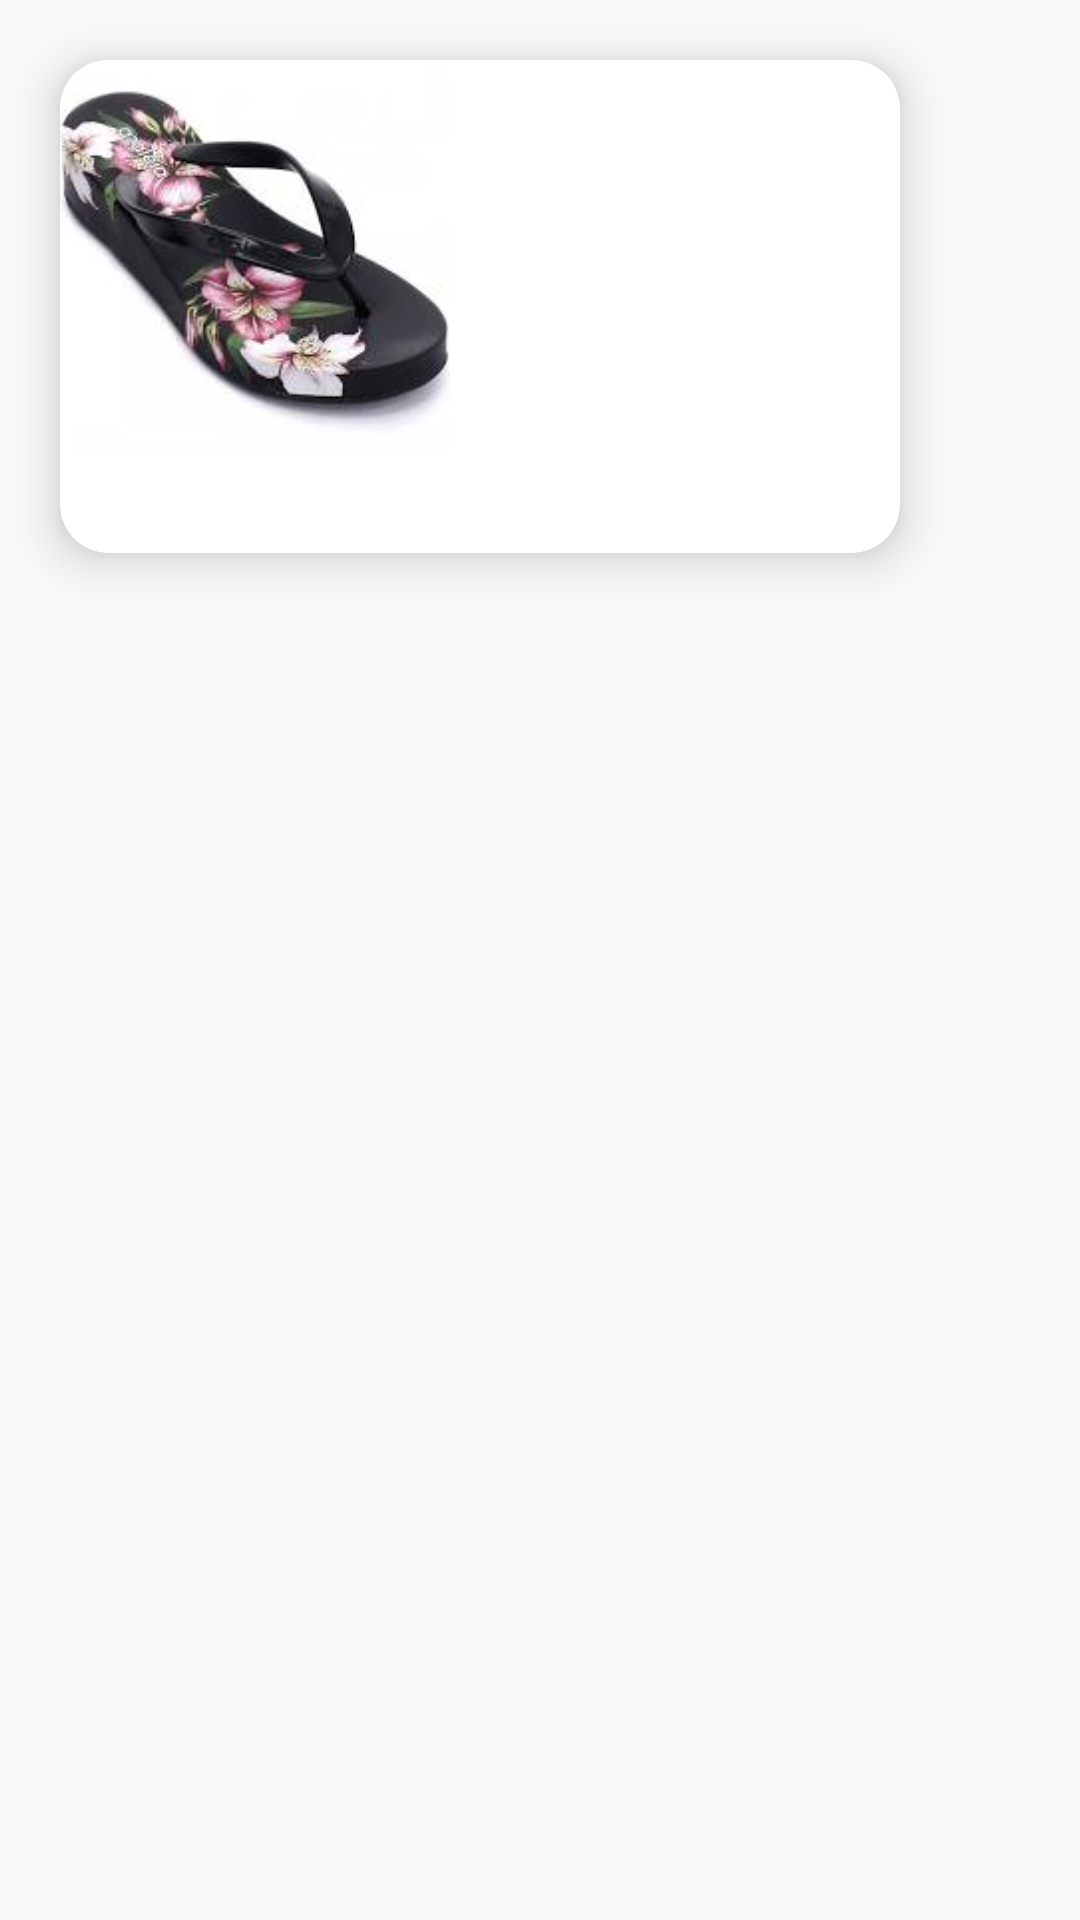

Here is an Android app screen rendered from its layout file. Give the layout XML and the strings, colors and styles it references.
<!-- AndroidManifest.xml: application theme AppTheme.NoActionBar -->
<!-- res/layout/card_item.xml -->
<?xml version="1.0" encoding="utf-8"?>
<RelativeLayout
    xmlns:android="http://schemas.android.com/apk/res/android"
    xmlns:app="http://schemas.android.com/apk/res-auto"
    xmlns:tools="http://schemas.android.com/tools"
    android:layout_width="match_parent"
    android:layout_height="match_parent">

    <androidx.cardview.widget.CardView
        android:layout_margin="20dp"
        android:id="@+id/card1"
        android:layout_width="wrap_content"
        android:layout_height="wrap_content"
        app:cardCornerRadius="16dp"
        app:cardElevation="10dp">
        <LinearLayout
            android:layout_width="match_parent"
            android:layout_height="wrap_content"
            android:orientation="vertical">
            <LinearLayout
                android:layout_width="wrap_content"
                android:layout_height="wrap_content"
                android:orientation="vertical">
                <LinearLayout
                    android:layout_width="wrap_content"
                    android:layout_height="wrap_content"
                    android:orientation="horizontal">
                    <ImageView
                        android:layout_width="130dp"
                        android:layout_height="130dp"
                        android:src="@drawable/azaleia" />
                    <LinearLayout
                    android:layout_width="150dp"
                    android:layout_height="match_parent"
                    android:gravity="center"
                    android:orientation="vertical">

                    <TextView
                        android:id="@+id/nameText"
                        android:layout_width="wrap_content"
                        android:layout_height="wrap_content"
                        android:textColor="@color/black"
                        android:textSize="18sp"
                        tools:text="Model: XxXx" />

                    <TextView
                        android:id="@+id/companyText"
                        android:layout_width="wrap_content"
                        android:layout_height="wrap_content"
                        android:layout_marginTop="10dp"
                        android:layout_marginBottom="10dp"
                        android:textColor="@color/black"
                        android:textSize="18sp"
                        tools:text="Company: XxXxX" />

                    <TextView
                        android:id="@+id/sizeText"
                        android:layout_width="wrap_content"
                        android:layout_height="wrap_content"
                        android:textColor="@color/black"
                        android:textSize="18sp"
                        tools:text="Size: XxXx" />
                </LinearLayout>
                </LinearLayout>
                <TextView
                    android:id="@+id/descriptionText"
                    android:layout_width="280dp"
                    android:layout_height="wrap_content"
                    android:text=""
                    android:textAlignment="center"
                    android:textColor="@color/black"
                    android:textSize="18sp"
                    android:padding="5dp"
                    tools:text=" Xsldñkqlwekñqwke qweqweqlqwekqlwekqlñweq qweqweqeqw"/>
            </LinearLayout>
        </LinearLayout>
    </androidx.cardview.widget.CardView>
</RelativeLayout>
<!-- resources referenced by this layout -->
<resources>
  <!-- drawable azaleia: jpeg bitmap (drawable, 6517 bytes) -->
  <style name="AppTheme.NoActionBar">
          <item name="windowActionBar">false</item>
          <item name="windowNoTitle">true</item>
      </style>
  <!-- not gathered from this repository: default colours our renderer supplied (Android Studio template values) -->
  <color name="black">#FF000000</color>
</resources>
